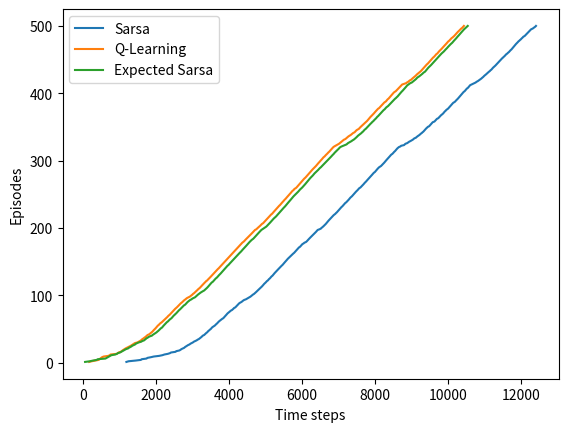

This figure's Python source:
"""
This employs the SARSA, expected SARSA, Q-learning algorithms
"""
import numpy as np
import matplotlib.pyplot as plt

"""
grid data, editable values
Height is the x axis and width is the y axis
"""
grid_width = 10
grid_height = 7
wind = [0, 0, 0, 1, 1, 1, 2, 2, 1, 0]
# action values
up = 0
down = 1
left = 2
right = 3
# exploration probability
epsilon = 0.1
# step size
alpha = 0.5
reward = -1
start = [3, 0]
end = [3, 7]
actions = [up, down, left, right]


class Windy:
    def __init__(self):
        """
        Initialises the grid parameters
        """
        # initialise q values as zero, 4 actions
        sar_q_value = np.zeros((grid_height, grid_width, 4), dtype=float)
        max_episodes = 500
        self.main_logic(sar_q_value, max_episodes)

    def main_logic(self, sar_q_value, max_episodes):
        """
        :param sar_q_value: sar_q_value for each state action pair
        :param max_episodes: maximum number of runs
        :return: plot and optimal policy
        """
        ep_num = 0
        # stores number of sar_steps taken for completion of each episode
        sar_steps = []
        ql_steps = []
        esar_steps = []
        ql_q_value = sar_q_value
        esar_q_value = sar_q_value
        while ep_num < max_episodes:
            sar_steps.append(self.sar_episode(sar_q_value))
            ql_steps.append(self.ql_episode(ql_q_value))
            esar_steps.append(self.esar_episode(esar_q_value))
            ep_num = ep_num + 1
        # stores cumulative sum in each element
        sar_steps = np.add.accumulate(sar_steps)
        ql_steps = np.add.accumulate(ql_steps)
        esar_steps = np.add.accumulate(esar_steps)
        # arange gives uniform array
        plt.plot(sar_steps, np.arange(1, len(sar_steps) + 1), label="Sarsa")
        plt.plot(ql_steps, np.arange(1, len(sar_steps) + 1), label="Q-Learning")
        plt.plot(esar_steps, np.arange(1, len(esar_steps) + 1), label="Expected Sarsa")
        plt.xlabel("Time steps")
        plt.ylabel("Episodes")
        plt.legend()
        plt.savefig("Plot(diff_algos).png")
        plt.close()

    def sar_episode(self, sar_q_value):
        """
        :param sar_q_value: values of state action pairs
        :return: number of sar_steps taken to reach the end
        """
        time_sar_steps = 0
        # initialize starting state
        sar_curr_state = start
        # choose one action, using epsilon greedy
        # equivalent to 1 coin toss with epsilon as prob of true
        if np.random.binomial(1, epsilon) == 1:
            # explores with random action with epsilon probability
            # can allow it to choose the best action too as probability is already low
            sar_action = np.random.choice(actions)
        else:
            # known best action
            # curr state has x and y coordinates
            sar_action = np.argmax(sar_q_value[sar_curr_state[0], sar_curr_state[1], :])
        # keep going until get to the goal state, ensures that the end state is always zero
        while sar_curr_state != end:
            # function for returning the next pos
            sar_next_state = self.step(sar_curr_state, sar_action)
            # choose action A' for S' using sar_q_value and epsilon greedy
            if np.random.binomial(1, epsilon) == 1:
                sar_next_action = np.random.choice(actions)
            else:
                sar_next_action = np.argmax(sar_q_value[sar_next_state[0], sar_next_state[1], :])

            # Sarsa update
            sar_q_value[sar_curr_state[0], sar_curr_state[1], sar_action] += \
                alpha * (reward + sar_q_value[sar_next_state[0], sar_next_state[1], sar_next_action] -
                         sar_q_value[sar_curr_state[0], sar_curr_state[1], sar_action])
            # discount was 1
            sar_curr_state = sar_next_state
            sar_action = sar_next_action
            time_sar_steps += 1
        return time_sar_steps

    def ql_episode(self, ql_q_value):
        """
        :param ql_q_value:
        :return: number of ql_steps required to reach the end state
        """
        time_ql_steps = 0
        # initialize starting state
        ql_curr_state = start
        # keep going until get to the goal state, ensures that the end state is always zero
        while ql_curr_state != end:
            # choose one action, using epsilon greedy
            # equivalent to 1 coin toss with epsilon as prob of true
            if np.random.binomial(1, epsilon) == 1:
                # explores with random action with epsilon probability
                # can allow it to choose the best action too as probability is already low
                ql_action = np.random.choice(actions)
            else:
                # known best action
                # curr state has x and y coordinates
                ql_action = np.argmax(ql_q_value[ql_curr_state[0], ql_curr_state[1], :])
            # function for returning the next pos
            ql_next_state = self.step(ql_curr_state, ql_action)
            # Q learning update
            ql_q_value[ql_curr_state[0], ql_curr_state[1], ql_action] += \
                alpha * (reward + max(ql_q_value[ql_next_state[0], ql_next_state[1], :]) -
                         ql_q_value[ql_curr_state[0], ql_curr_state[1], ql_action])
            # discount was 1
            ql_curr_state = ql_next_state
            time_ql_steps += 1
        return time_ql_steps

    def esar_episode(self, esar_q_value):
        """
        :param esar_q_value: values of state action pairs
        :return: number of esar_steps taken to reach the end
        """
        time_esar_steps = 0
        # initialize starting state
        esar_curr_state = start
        # choose one action, using epsilon greedy
        # equivalent to 1 coin toss with epsilon as prob of true
        if np.random.binomial(1, epsilon) == 1:
            # explores with random action with epsilon probability
            # can allow it to choose the best action too as probability is already low
            esar_action = np.random.choice(actions)
        else:
            # known best action
            # curr state has x and y coordinates
            esar_action = np.argmax(esar_q_value[esar_curr_state[0], esar_curr_state[1], :])
        # keep going until get to the goal state, ensures that the end state is always zero
        while esar_curr_state != end:
            # function for returning the next pos
            esar_next_state = self.step(esar_curr_state, esar_action)
            # choose action A' for S' using sar_q_value and epsilon greedy
            if np.random.binomial(1, epsilon) == 1:
                esar_next_action = np.random.choice(actions)
            else:
                esar_next_action = np.argmax(esar_q_value[esar_next_state[0], esar_next_state[1], :])
            # expected q value
            best_q_val = max(esar_q_value[esar_next_state[0], esar_next_state[1], :])
            exp_esar_q_value = (epsilon / 4 * np.sum(esar_q_value[esar_next_state[0], esar_next_state[1], :]) +
                                (1 - epsilon) * best_q_val)
            # Expected Sarsa update
            esar_q_value[esar_curr_state[0], esar_curr_state[1], esar_action] += \
                alpha * (reward + exp_esar_q_value -
                         esar_q_value[esar_curr_state[0], esar_curr_state[1], esar_action])
            # discount was 1
            esar_curr_state = esar_next_state
            esar_action = esar_next_action
            time_esar_steps += 1
        return time_esar_steps

    def step(self, sar_curr_state, sar_action):
        """
        :param sar_curr_state: starting position/sar_curr_state
        :param sar_action: 4 of the possible actions
        :return: subsequent position
        """
        i, j = sar_curr_state
        # use max,min functions to take care of bounds
        if sar_action == up:
            # don't have to worry about downward boundary as wind is only upwards
            return [max(i - 1 - wind[j], 0), j]
        elif sar_action == down:
            # worry about both top and bottom boundaries
            return [max(min(i + 1 - wind[j], grid_height - 1), 0), j]
        elif sar_action == left:
            # first wind and then left/right
            return [max(i - wind[j], 0), max(j - 1, 0)]
        elif sar_action == right:
            return [max(i - wind[j], 0), min(j + 1, grid_width - 1)]
        else:
            assert False


if __name__ == "__main__":
    main_object = Windy()
